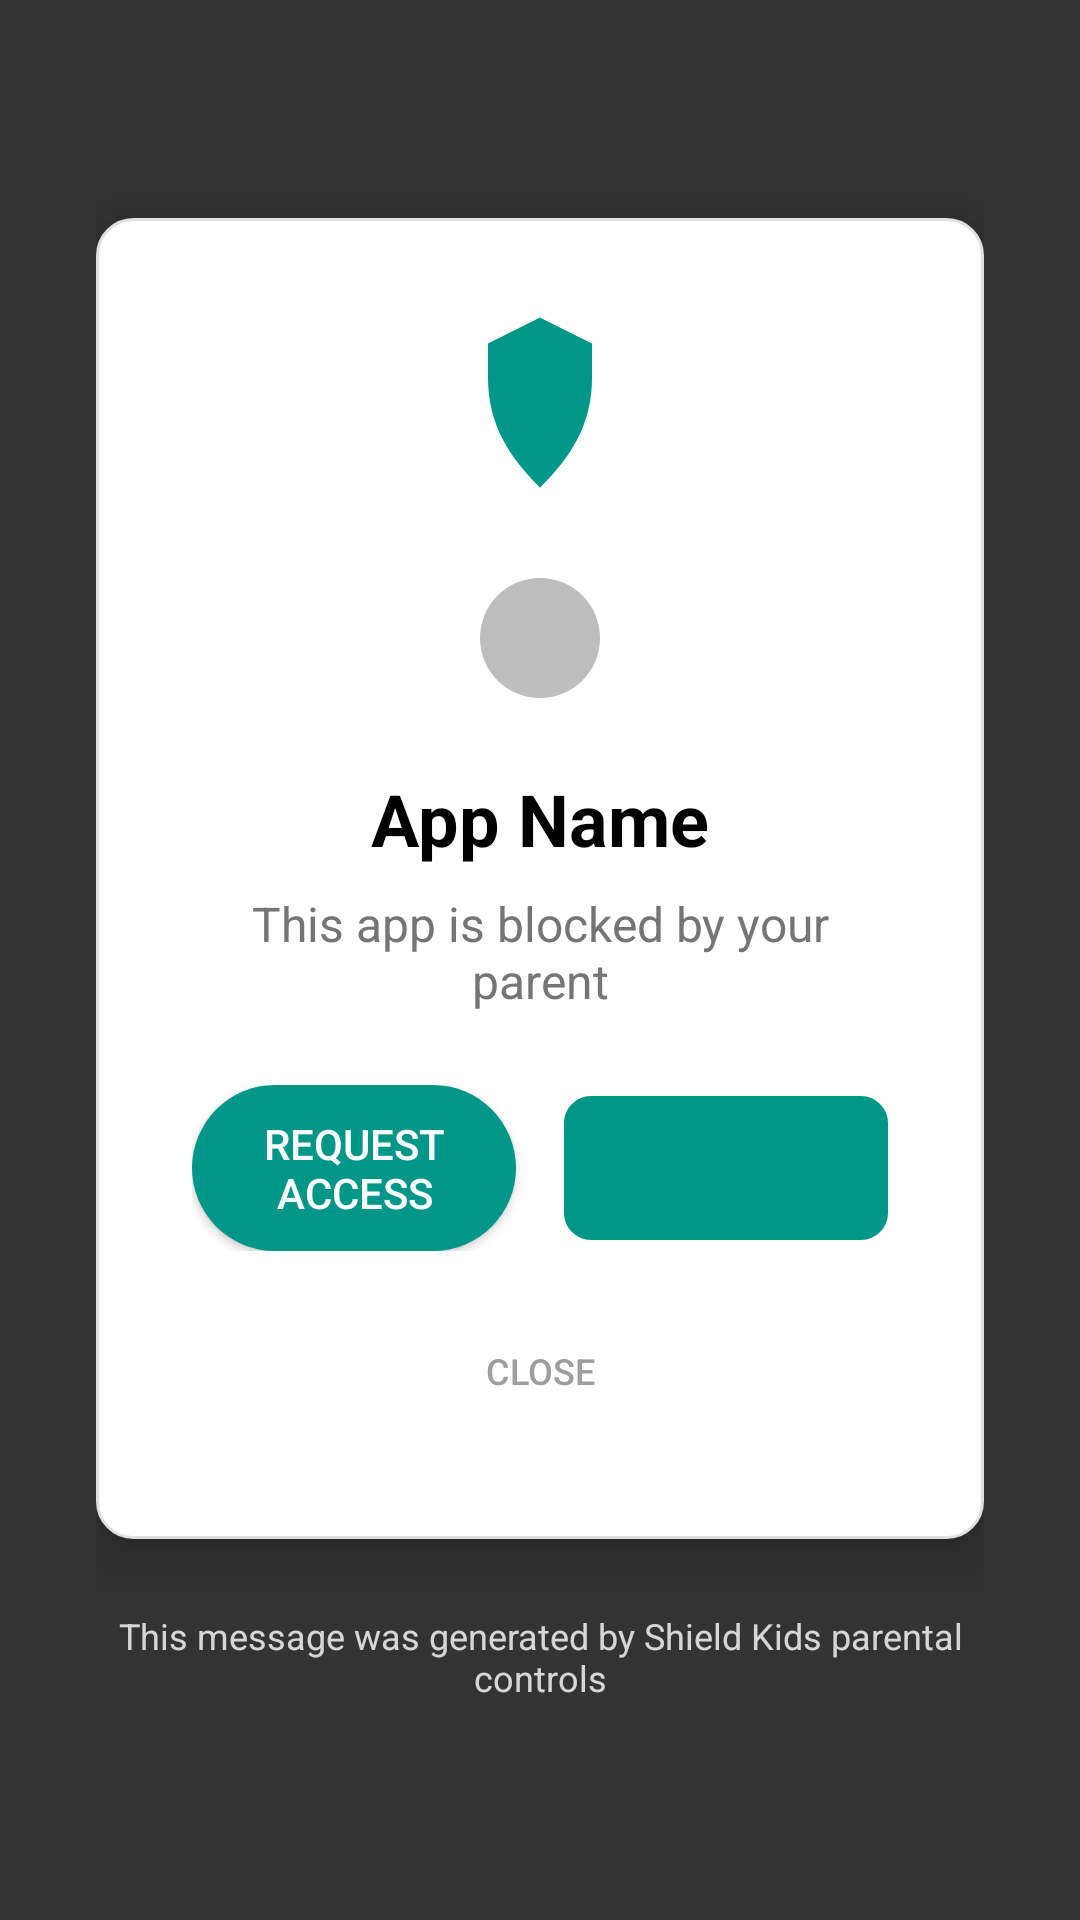

This screen was rendered from an Android layout file. Write that file and the resources it references.
<!-- AndroidManifest.xml: application theme Theme.ShieldKids -->
<!-- res/layout/overlay_app_blocked.xml -->
<?xml version="1.0" encoding="utf-8"?>
<LinearLayout xmlns:android="http://schemas.android.com/apk/res/android"
    android:layout_width="match_parent"
    android:layout_height="match_parent"
    android:background="#CC000000"
    android:gravity="center"
    android:orientation="vertical"
    android:padding="32dp">

    <LinearLayout
        android:layout_width="match_parent"
        android:layout_height="wrap_content"
        android:background="@drawable/card_background"
        android:elevation="8dp"
        android:gravity="center"
        android:orientation="vertical"
        android:padding="32dp">

        
        <ImageView
            android:layout_width="64dp"
            android:layout_height="64dp"
            android:layout_marginBottom="16dp"
            android:src="@drawable/ic_shield"
            android:tint="@color/teal_500" />

        
        <ImageView
            android:id="@+id/ivAppIcon"
            android:layout_width="56dp"
            android:layout_height="56dp"
            android:layout_marginBottom="16dp"
            android:background="@drawable/circle_background"
            android:padding="8dp"
            android:scaleType="centerCrop"
            android:src="@drawable/profile_placeholder" />

        
        <TextView
            android:id="@+id/tvBlockedAppName"
            android:layout_width="wrap_content"
            android:layout_height="wrap_content"
            android:layout_marginBottom="8dp"
            android:text="App Name"
            android:textColor="@color/black"
            android:textSize="24sp"
            android:textStyle="bold" />

        
        <TextView
            android:id="@+id/tvBlockReason"
            android:layout_width="wrap_content"
            android:layout_height="wrap_content"
            android:layout_marginBottom="24dp"
            android:gravity="center"
            android:text="This app is blocked by your parent"
            android:textColor="@color/gray_600"
            android:textSize="16sp" />

        
        <LinearLayout
            android:layout_width="match_parent"
            android:layout_height="wrap_content"
            android:gravity="center"
            android:orientation="horizontal">

            <Button
                android:id="@+id/btnRequestAccess"
                style="@style/Widget.AppCompat.Button.Colored"
                android:layout_width="0dp"
                android:layout_height="wrap_content"
                android:layout_marginEnd="8dp"
                android:layout_weight="1"
                android:background="@drawable/button_teal_rounded"
                android:text="Request Access"
                android:textColor="@color/white"
                android:textSize="14sp" />

            <Button
                android:id="@+id/btnGoHome"
                style="@style/Widget.AppCompat.Button.Borderless"
                android:layout_width="0dp"
                android:layout_height="wrap_content"
                android:layout_marginStart="8dp"
                android:layout_weight="1"
                android:background="@drawable/button_outline_teal"
                android:text="Go Home"
                android:textColor="@color/teal_500"
                android:textSize="14sp" />

        </LinearLayout>

        
        <Button
            android:id="@+id/btnClose"
            style="@style/Widget.AppCompat.Button.Borderless"
            android:layout_width="wrap_content"
            android:layout_height="wrap_content"
            android:layout_marginTop="16dp"
            android:text="Close"
            android:textColor="@color/gray_500"
            android:textSize="12sp" />

    </LinearLayout>

    
    <TextView
        android:layout_width="wrap_content"
        android:layout_height="wrap_content"
        android:layout_marginTop="24dp"
        android:gravity="center"
        android:text="This message was generated by Shield Kids parental controls"
        android:textColor="@color/white"
        android:textSize="12sp"
        android:alpha="0.8" />

</LinearLayout>
<!-- resources referenced by this layout -->
<resources>
  <color name="black">#FF000000</color>
  <color name="gray_500">#FF9E9E9E</color>
  <color name="gray_600">#FF757575</color>
  <color name="teal_500">#FF009688</color>
  <color name="white">#FFFFFFFF</color>
  <!-- drawable button_outline_teal (drawable) -->
  <?xml version="1.0" encoding="utf-8"?>
  <shape xmlns:android="http://schemas.android.com/apk/res/android"
      android:shape="rectangle">
      <solid android:color="@color/white" />
      <stroke
          android:width="2dp"
          android:color="@color/teal_500" />
      <corners android:radius="8dp" />
  </shape>
  <!-- drawable button_teal_rounded (drawable) -->
  <?xml version="1.0" encoding="utf-8"?>
  <shape xmlns:android="http://schemas.android.com/apk/res/android"
      android:shape="rectangle">
      <solid android:color="@color/teal_500" />
      <corners android:radius="28dp" />
  </shape>
  <!-- drawable card_background (drawable) -->
  <?xml version="1.0" encoding="utf-8"?>
  <shape xmlns:android="http://schemas.android.com/apk/res/android"
      android:shape="rectangle">
      <solid android:color="@color/white" />
      <corners android:radius="12dp" />
      <stroke
          android:width="1dp"
          android:color="@color/gray_300" />
  </shape>
  <!-- drawable ic_shield (drawable) -->
  <vector xmlns:android="http://schemas.android.com/apk/res/android"
      android:width="48dp"
      android:height="48dp"
      android:viewportWidth="48"
      android:viewportHeight="48">
    <path
        android:fillColor="@color/white"
        android:strokeColor="@color/teal_500"
        android:strokeWidth="2"
        android:pathData="M24,2L36,8V16C36,28 30,36 24,42C18,36 12,28 12,16V8L24,2Z"/>
  </vector>
  <!-- drawable profile_placeholder (drawable) -->
  <?xml version="1.0" encoding="utf-8"?>
  <shape xmlns:android="http://schemas.android.com/apk/res/android"
      android:shape="oval">
      <solid android:color="@color/gray_400" />
  </shape>
  <style name="Theme.ShieldKids" parent="Theme.MaterialComponents.Light.NoActionBar">
          <item name="colorPrimary">@color/teal_500</item>
          <item name="colorPrimaryDark">@color/teal_700</item>
          <item name="colorAccent">@color/teal_500</item>
          <item name="android:statusBarColor">@color/white</item>
          <item name="android:windowLightStatusBar">true</item>
          <item name="android:windowLayoutInDisplayCutoutMode">shortEdges</item>
          <item name="android:fitsSystemWindows">true</item>
          <item name="bottomSheetDialogTheme">@style/ThemeOverlay.ShieldKids.BottomSheetDialog</item>
      </style>
  <color name="gray_300">#FFE0E0E0</color>
  <color name="gray_400">#FFBDBDBD</color>
  <color name="teal_700">#FF018786</color>
  <style name="ThemeOverlay.ShieldKids.BottomSheetDialog" parent="ThemeOverlay.MaterialComponents.BottomSheetDialog">
          <item name="colorPrimary">@color/teal_500</item>
          <item name="colorSecondary">@color/teal_500</item>
          <item name="colorSurface">@color/white</item>
          <item name="colorOnSurface">@color/gray_900</item>
      </style>
  <color name="gray_900">#FF212121</color>
</resources>
